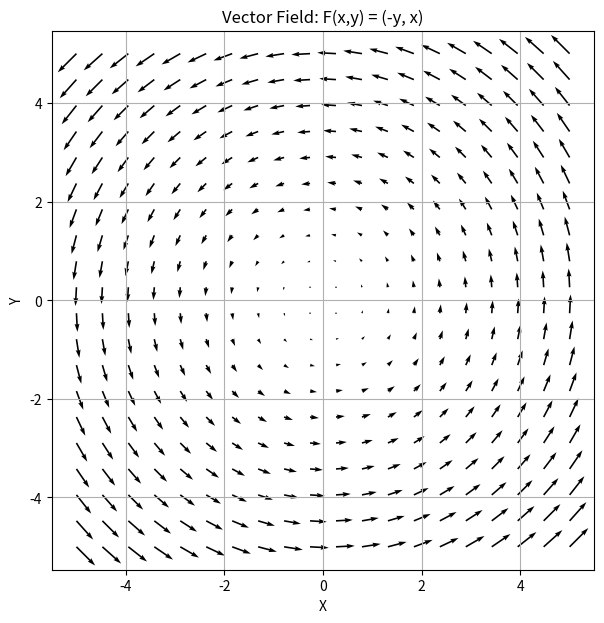

Reproduce this figure in Python.
import matplotlib.pyplot as plt
import numpy as np
import sympy as sp


def temperature(x, y):
    return x**2 + y**2


print(temperature(2, 3))
# 13


def vector_field(x, y):
    return np.array([x, y])


print(vector_field(2, 3))
# [2 3]


# Define variables
x, y = sp.symbols("x y")

# Define function
f = x**2 + y**2

# Calculate gradient
gradient_x = sp.diff(f, x)
gradient_y = sp.diff(f, y)

print("Gradient:")
print([gradient_x, gradient_y])

# Evaluate at point (2, 3)
result = [gradient_x.subs({x: 2, y: 3}), gradient_y.subs({x: 2, y: 3})]

print("Gradient at (2, 3):", result)

x, y = sp.symbols("x y")

# Define vector field
Fx = x**2
Fy = y**2

# Calculate divergence
divergence = sp.diff(Fx, x) + sp.diff(Fy, y)

print("Divergence:", divergence)

# Evaluate at (2, 3)
print("At (2, 3):", divergence.subs({x: 2, y: 3}))

x, y, z = sp.symbols("x y z")

# Vector field
Fx = -y
Fy = x
Fz = 0

# Calculate curl
curl_x = sp.diff(Fz, y) - sp.diff(Fy, z)
curl_y = sp.diff(Fx, z) - sp.diff(Fz, x)
curl_z = sp.diff(Fy, x) - sp.diff(Fx, y)

curl = [curl_x, curl_y, curl_z]

print("Curl:", curl)

t = sp.symbols("t")

# Circular path
x = sp.cos(t)
y = sp.sin(t)

# Vector field F = (-y, x)
Fx = -y
Fy = x

# Derivatives of the path
dx = sp.diff(x, t)
dy = sp.diff(y, t)

# Dot product F . dr
integrand = Fx * dx + Fy * dy

# Calculate line integral
result = sp.integrate(integrand, (t, 0, 2 * sp.pi))

print(result)

x, y = sp.symbols("x y")

f = x**2 + y**2

laplacian = sp.diff(f, x, 2) + sp.diff(f, y, 2)

print(laplacian)


# Generate coordinates
x = np.linspace(-5, 5, 20)
y = np.linspace(-5, 5, 20)

X, Y = np.meshgrid(x, y)

# Vector field
U = -Y
V = X

# Visualize
plt.figure(figsize=(7, 7))

plt.quiver(X, Y, U, V)

plt.xlabel("X")
plt.ylabel("Y")
plt.title("Vector Field: F(x,y) = (-y, x)")

plt.grid()
plt.axis("equal")

plt.show()
